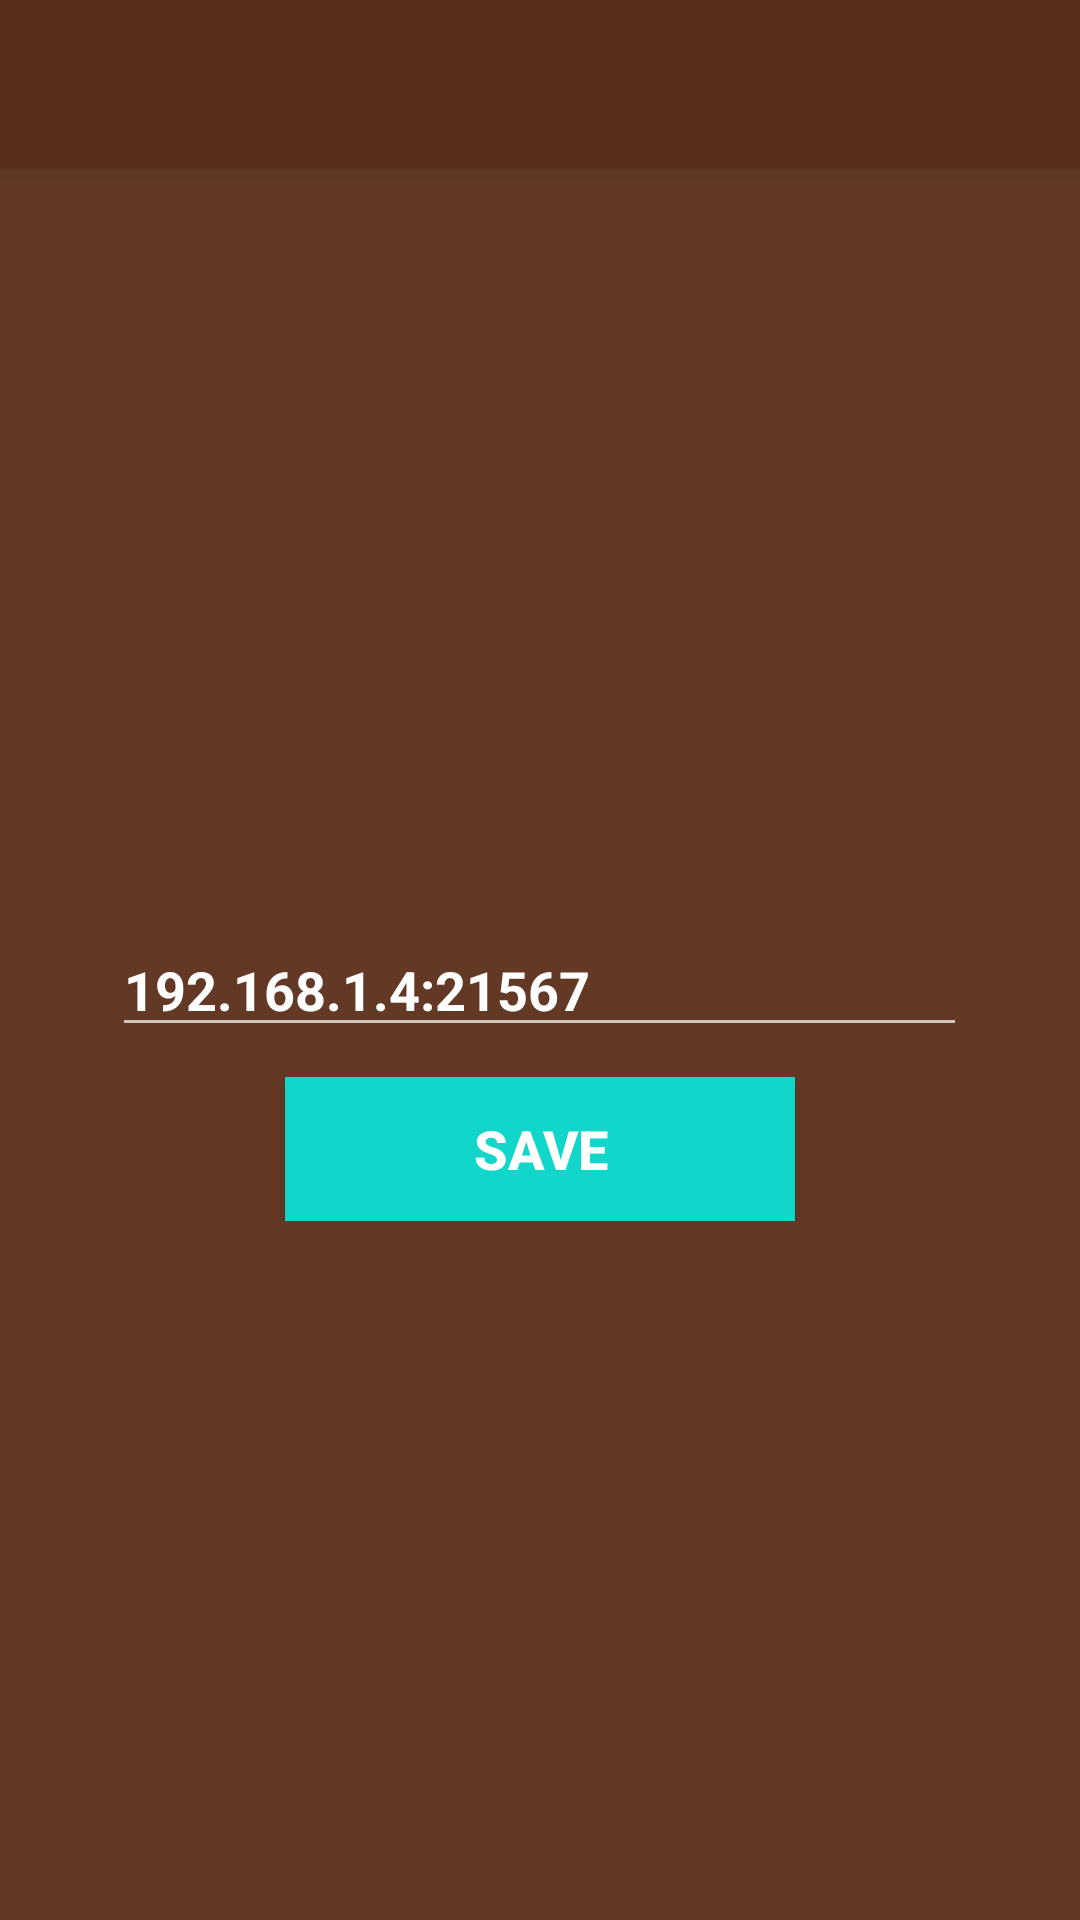

Write the Android layout XML for this screen, with the resource values it uses.
<!-- AndroidManifest.xml: application theme Theme.AppCompat.NoActionBar -->
<!-- res/layout/activity_setting.xml -->
<?xml version="1.0" encoding="utf-8"?>
<android.support.design.widget.CoordinatorLayout xmlns:android="http://schemas.android.com/apk/res/android"
    xmlns:app="http://schemas.android.com/apk/res-auto"
    xmlns:tools="http://schemas.android.com/tools"
    android:layout_width="match_parent"
    android:layout_height="match_parent"
    tools:context="com.irex.appspark.irexr_03.SettingActivity">

    <android.support.design.widget.AppBarLayout
        android:layout_width="match_parent"
        android:layout_height="wrap_content"
        android:theme="@style/AppTheme.AppBarOverlay">

        <android.support.v7.widget.Toolbar
            android:id="@+id/toolbar"
            android:layout_width="match_parent"
            android:layout_height="?attr/actionBarSize"
            android:background="#592e19"
            app:popupTheme="@style/AppTheme.PopupOverlay" />

    </android.support.design.widget.AppBarLayout>

    <include layout="@layout/content_setting" />

</android.support.design.widget.CoordinatorLayout>
<!-- res/layout/content_setting.xml (included above) -->
<?xml version="1.0" encoding="utf-8"?>
<RelativeLayout xmlns:android="http://schemas.android.com/apk/res/android"
    android:layout_width="match_parent"
    android:layout_height="match_parent"
    android:layout_weight="2"
    android:background="#633926"
    android:orientation="vertical">

    <LinearLayout
        android:layout_width="match_parent"
        android:layout_height="match_parent"
        android:gravity="center_horizontal|center"
        android:orientation="vertical"
        android:paddingTop="75dp">

        <LinearLayout
            style="android:style/ButtonBar"
            android:layout_width="match_parent"
            android:layout_height="wrap_content"
            android:layout_gravity="top"
            android:foregroundGravity="top"
            android:gravity="top|center"
            android:orientation="horizontal"
            android:weightSum="2">

            <EditText
                android:id="@+id/sendIp"
                android:layout_width="wrap_content"
                android:layout_height="wrap_content"
                android:layout_weight="1"
                android:ems="10"
                android:inputType="textPersonName"
                android:text="192.168.1.4:21567"
                android:textColor="#fff"
                android:textStyle="bold" />
        </LinearLayout>

        <LinearLayout
            style="android:style/ButtonBar"
            android:layout_width="match_parent"
            android:layout_height="wrap_content"

            android:layout_marginTop="10dp"
            android:gravity="center"
            android:orientation="horizontal"
            android:weightSum="2">


            <Button
                android:id="@+id/saveIp"
                android:layout_width="0dp"
                android:layout_height="wrap_content"
                android:layout_marginLeft="10dp"
                android:layout_marginRight="10dp"

                android:layout_weight="1"
                android:background="#11d7ca"

                android:drawablePadding="10dp"
                android:text="Save"
                android:textColor="#fff"
                android:textSize="18sp"
                android:textStyle="bold" /><![CDATA[
            />


            />


        ]]>
        </LinearLayout>

    </LinearLayout>

</RelativeLayout>
<!-- resources referenced by this layout -->
<resources>
  <style name="AppTheme.AppBarOverlay" parent="ThemeOverlay.AppCompat.Dark.ActionBar" />
  <style name="AppTheme.PopupOverlay" parent="ThemeOverlay.AppCompat.Light" />
</resources>
